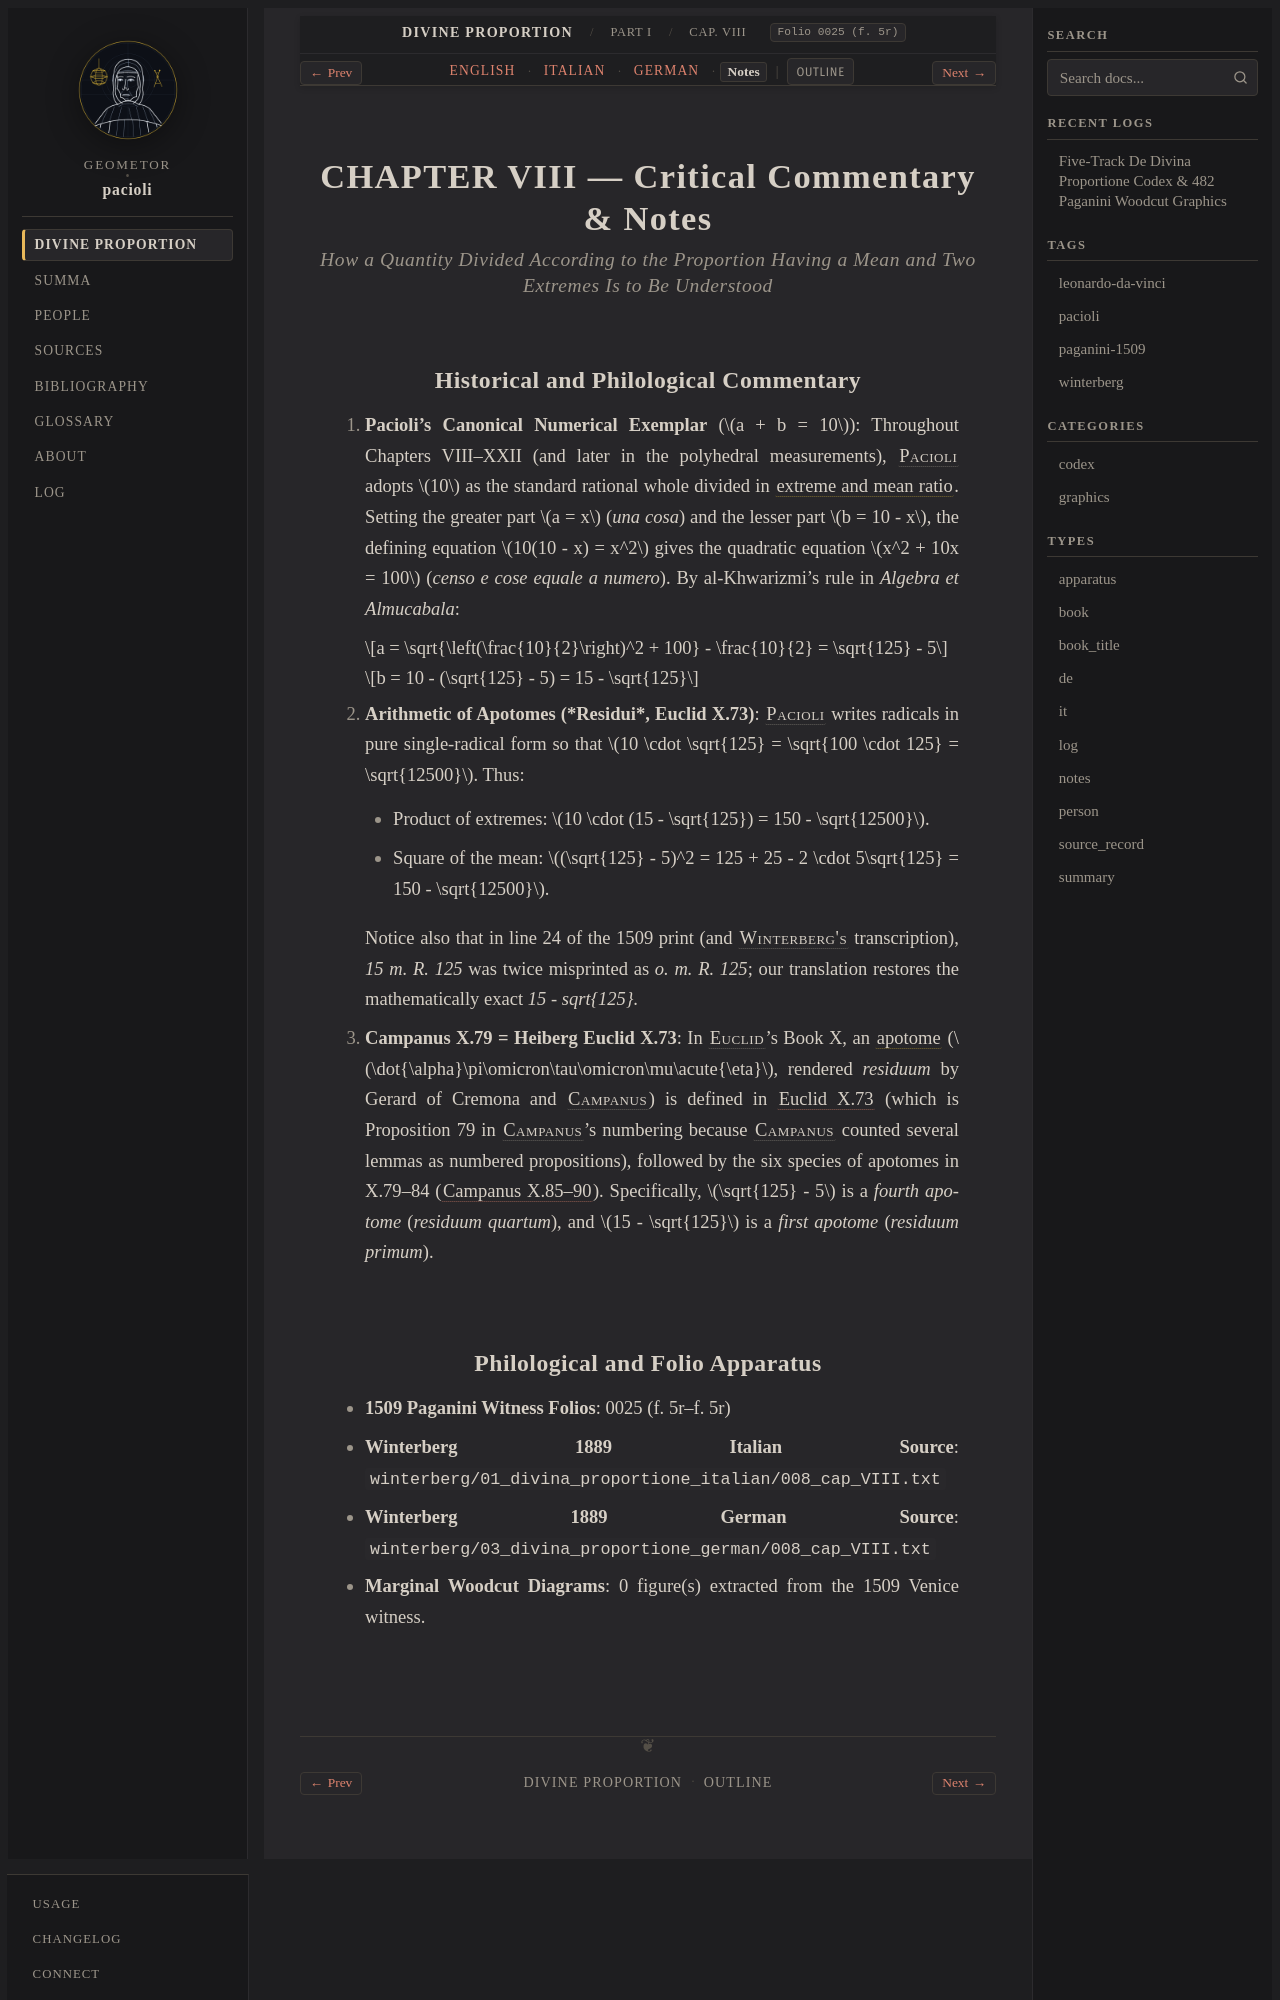

repository: geometor/pacioli · page: de_divina_proportione/compendio/cap_08/notes.html · generator: sphinx

:type: notes
:tracks: English: index | Italian: it | German: de | Notes: notes
:layout: book
:canonical_id: Cap. VIII
:folio: 0025 (f. 5r)

.. _compendio-cap_08-notes:

CHAPTER VIII — Critical Commentary & Notes
==========================================

.. rubric:: How a Quantity Divided According to the Proportion Having a Mean and Two Extremes Is to Be Understood

Historical and Philological Commentary
--------------------------------------

1. **Pacioli's Canonical Numerical Exemplar** (:math:`a + b = 10`): Throughout Chapters VIII–XXII (and later in the polyhedral measurements), :person:`Pacioli <pacioli>` adopts :math:`10` as the standard rational whole divided in :term:`extreme and mean ratio <extrema-et-media-ratio>`. Setting the greater part :math:`a = x` (*una cosa*) and the lesser part :math:`b = 10 - x`, the defining equation :math:`10(10 - x) = x^2` gives the quadratic equation :math:`x^2 + 10x = 100` (*censo e cose equale a numero*). By al-Khwarizmi's rule in *Algebra et Almucabala*:

   .. math::

      a = \sqrt{\left(\frac{10}{2}\right)^2 + 100} - \frac{10}{2} = \sqrt{125} - 5

   .. math::

      b = 10 - (\sqrt{125} - 5) = 15 - \sqrt{125}

2. **Arithmetic of Apotomes (*Residui*, Euclid X.73)**: :person:`Pacioli <pacioli>` writes radicals in pure single-radical form so that :math:`10 \cdot \sqrt{125} = \sqrt{100 \cdot 125} = \sqrt{12500}`. Thus:

   - Product of extremes: :math:`10 \cdot (15 - \sqrt{125}) = 150 - \sqrt{12500}`.
   - Square of the mean: :math:`(\sqrt{125} - 5)^2 = 125 + 25 - 2 \cdot 5\sqrt{125} = 150 - \sqrt{12500}`.

   Notice also that in line 24 of the 1509 print (and :person:`Winterberg's <winterberg>` transcription), `15 m. R. 125` was twice misprinted as `o. m. R. 125`; our translation restores the mathematically exact `15 - \sqrt{125}`.

3. **Campanus X.79 = Heiberg Euclid X.73**: In :person:`Euclid <euclid>`'s Book X, an :term:`apotome <residuo>` (:math:`\dot{\alpha}\pi\omicron\tau\omicron\mu\acute{\eta}`, rendered *residuum* by Gerard of Cremona and :person:`Campanus <campanus>`) is defined in :cite:`Euclid X.73 <euclid:elements:X.73>` (which is Proposition 79 in :person:`Campanus <campanus>`'s numbering because :person:`Campanus <campanus>` counted several lemmas as numbered propositions), followed by the six species of apotomes in X.79–84 (:cite:`Campanus X.85–90 <campanus:euclid:X.85–90>`). Specifically, :math:`\sqrt{125} - 5` is a *fourth apotome* (*residuum quartum*), and :math:`15 - \sqrt{125}` is a *first apotome* (*residuum primum*).
